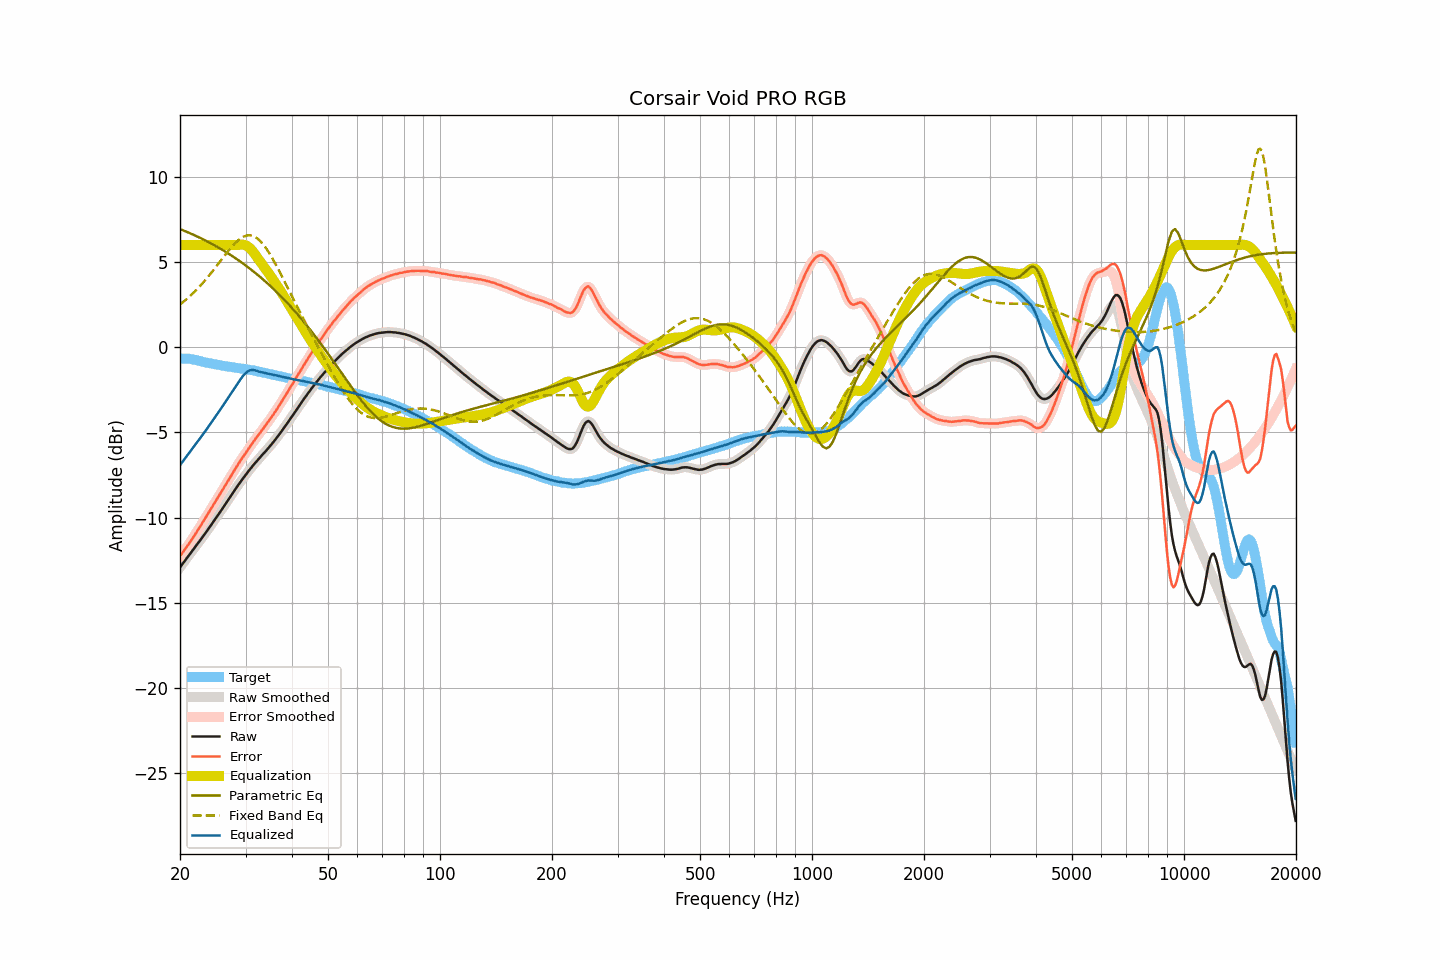

The file beside this chart, header and first rows:
frequency, raw, smoothed, error, error_smoothed, equalization, parametric_eq, fixed_band_eq, equalized_raw, equalized_smoothed, target
20.00, -12.93, -12.93, -12.27, -12.26, 6.00, 6.94, 2.51, -6.93, -6.93, -0.66
20.20, -12.80, -12.80, -12.14, -12.14, 6.00, 6.90, 2.58, -6.80, -6.80, -0.66
20.40, -12.67, -12.67, -12.00, -12.01, 6.00, 6.86, 2.66, -6.67, -6.67, -0.66
20.61, -12.54, -12.54, -11.88, -11.88, 6.00, 6.82, 2.74, -6.54, -6.54, -0.66
20.81, -12.42, -12.42, -11.75, -11.75, 6.00, 6.79, 2.82, -6.42, -6.42, -0.66
21.02, -12.29, -12.29, -11.62, -11.62, 6.00, 6.74, 2.90, -6.29, -6.29, -0.67
21.23, -12.17, -12.17, -11.48, -11.48, 6.00, 6.70, 2.98, -6.17, -6.17, -0.69
21.44, -12.04, -12.04, -11.34, -11.34, 6.00, 6.66, 3.07, -6.04, -6.04, -0.70
21.66, -11.91, -11.91, -11.19, -11.20, 6.00, 6.62, 3.16, -5.91, -5.91, -0.72
21.87, -11.79, -11.78, -11.05, -11.05, 6.00, 6.58, 3.25, -5.79, -5.78, -0.74
22.09, -11.66, -11.66, -10.91, -10.90, 6.00, 6.53, 3.35, -5.66, -5.66, -0.75
22.31, -11.53, -11.53, -10.75, -10.76, 6.00, 6.49, 3.45, -5.53, -5.53, -0.78
22.54, -11.41, -11.41, -10.61, -10.61, 6.00, 6.45, 3.55, -5.41, -5.41, -0.80
22.76, -11.28, -11.28, -10.46, -10.45, 6.00, 6.40, 3.65, -5.28, -5.28, -0.82
22.99, -11.15, -11.15, -10.30, -10.30, 6.00, 6.35, 3.75, -5.15, -5.15, -0.85
23.22, -11.02, -11.02, -10.14, -10.14, 6.00, 6.31, 3.86, -5.02, -5.02, -0.88
23.45, -10.89, -10.89, -9.99, -9.99, 6.00, 6.26, 3.97, -4.89, -4.89, -0.90
23.69, -10.76, -10.76, -9.85, -9.84, 6.00, 6.21, 4.08, -4.76, -4.76, -0.91
23.92, -10.62, -10.62, -9.68, -9.69, 6.00, 6.16, 4.20, -4.62, -4.62, -0.93
24.16, -10.49, -10.49, -9.54, -9.54, 6.00, 6.11, 4.32, -4.49, -4.49, -0.94
24.40, -10.35, -10.35, -9.38, -9.38, 6.00, 6.06, 4.43, -4.35, -4.35, -0.97
24.65, -10.21, -10.21, -9.22, -9.23, 6.00, 6.01, 4.55, -4.21, -4.21, -0.99
24.89, -10.08, -10.07, -9.07, -9.07, 6.00, 5.96, 4.68, -4.08, -4.07, -1.01
25.14, -9.94, -9.94, -8.92, -8.92, 6.00, 5.90, 4.80, -3.94, -3.94, -1.02
25.39, -9.80, -9.80, -8.76, -8.77, 6.00, 5.85, 4.92, -3.80, -3.80, -1.04
25.65, -9.67, -9.67, -8.62, -8.61, 6.00, 5.79, 5.05, -3.67, -3.67, -1.05
25.91, -9.53, -9.53, -8.45, -8.46, 6.00, 5.74, 5.17, -3.53, -3.53, -1.08
26.16, -9.39, -9.39, -8.30, -8.30, 6.00, 5.68, 5.29, -3.39, -3.39, -1.09
26.43, -9.25, -9.25, -8.15, -8.14, 6.00, 5.62, 5.42, -3.25, -3.25, -1.10
26.69, -9.11, -9.11, -7.99, -7.99, 6.00, 5.57, 5.54, -3.11, -3.11, -1.12
26.96, -8.96, -8.97, -7.83, -7.83, 6.00, 5.51, 5.65, -2.96, -2.97, -1.14
27.23, -8.82, -8.82, -7.67, -7.67, 6.00, 5.45, 5.77, -2.82, -2.82, -1.15
27.50, -8.68, -8.68, -7.52, -7.52, 6.00, 5.39, 5.88, -2.68, -2.68, -1.16
27.77, -8.54, -8.54, -7.36, -7.36, 6.00, 5.32, 5.98, -2.54, -2.54, -1.18
28.05, -8.39, -8.40, -7.20, -7.20, 6.00, 5.26, 6.09, -2.39, -2.40, -1.19
28.33, -8.26, -8.26, -7.05, -7.05, 6.00, 5.20, 6.18, -2.26, -2.26, -1.21
28.62, -8.12, -8.12, -6.90, -6.90, 6.01, 5.13, 6.27, -2.12, -2.12, -1.22
28.90, -7.99, -7.99, -6.75, -6.75, 6.02, 5.07, 6.34, -1.97, -1.97, -1.24
29.19, -7.86, -7.86, -6.60, -6.61, 6.02, 5.00, 6.41, -1.84, -1.83, -1.26
29.48, -7.73, -7.73, -6.47, -6.47, 6.02, 4.93, 6.47, -1.71, -1.71, -1.26
29.78, -7.60, -7.60, -6.33, -6.33, 6.01, 4.86, 6.52, -1.59, -1.60, -1.27
30.08, -7.48, -7.48, -6.20, -6.19, 5.98, 4.79, 6.54, -1.51, -1.50, -1.28
30.38, -7.35, -7.35, -6.05, -6.05, 5.93, 4.72, 6.57, -1.43, -1.43, -1.31
30.68, -7.23, -7.23, -5.91, -5.91, 5.86, 4.65, 6.57, -1.37, -1.37, -1.32
30.99, -7.11, -7.11, -5.77, -5.77, 5.77, 4.58, 6.57, -1.35, -1.34, -1.34
31.30, -6.99, -6.99, -5.64, -5.64, 5.66, 4.50, 6.54, -1.33, -1.33, -1.35
31.61, -6.88, -6.88, -5.52, -5.51, 5.54, 4.43, 6.51, -1.34, -1.34, -1.36
31.93, -6.77, -6.77, -5.39, -5.38, 5.41, 4.35, 6.46, -1.37, -1.37, -1.39
32.24, -6.66, -6.66, -5.24, -5.25, 5.27, 4.27, 6.40, -1.39, -1.40, -1.42
32.57, -6.56, -6.56, -5.13, -5.12, 5.13, 4.20, 6.32, -1.43, -1.43, -1.43
32.89, -6.45, -6.45, -5.01, -5.00, 5.00, 4.12, 6.23, -1.45, -1.45, -1.44
33.22, -6.34, -6.34, -4.86, -4.87, 4.87, 4.04, 6.12, -1.47, -1.47, -1.48
33.55, -6.24, -6.24, -4.75, -4.75, 4.75, 3.95, 6.01, -1.49, -1.49, -1.49
33.89, -6.13, -6.13, -4.62, -4.62, 4.62, 3.87, 5.88, -1.51, -1.51, -1.51
34.23, -6.03, -6.03, -4.50, -4.49, 4.49, 3.79, 5.75, -1.54, -1.54, -1.53
34.57, -5.92, -5.92, -4.36, -4.36, 4.36, 3.70, 5.61, -1.56, -1.56, -1.56
34.92, -5.81, -5.81, -4.23, -4.23, 4.23, 3.61, 5.46, -1.58, -1.58, -1.58
35.27, -5.69, -5.69, -4.10, -4.10, 4.10, 3.53, 5.30, -1.60, -1.60, -1.59
35.62, -5.58, -5.58, -3.96, -3.96, 3.96, 3.44, 5.13, -1.62, -1.62, -1.62
35.97, -5.46, -5.46, -3.82, -3.82, 3.82, 3.35, 4.96, -1.64, -1.64, -1.64
... 635 more rows
